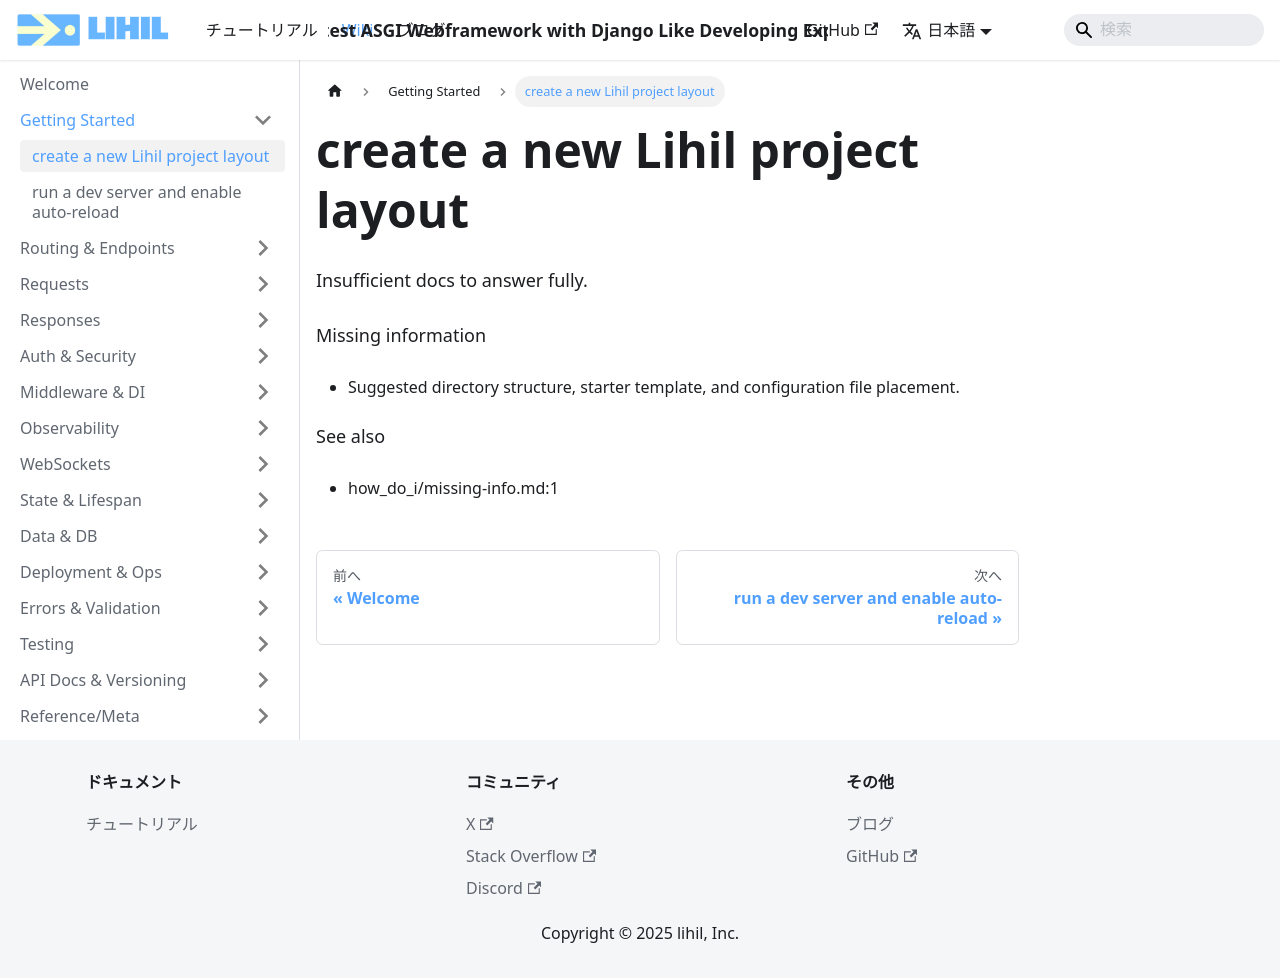

repository: raceychan/raceychan.github.io · page: ja/wiki/how-do-i/create-a-new-lihil-project-layout/index.html · generator: docusaurus

---
title: create a new Lihil project layout
---

Insufficient docs to answer fully.

Missing information
- Suggested directory structure, starter template, and configuration file placement.

See also
- how_do_i/missing-info.md:1
